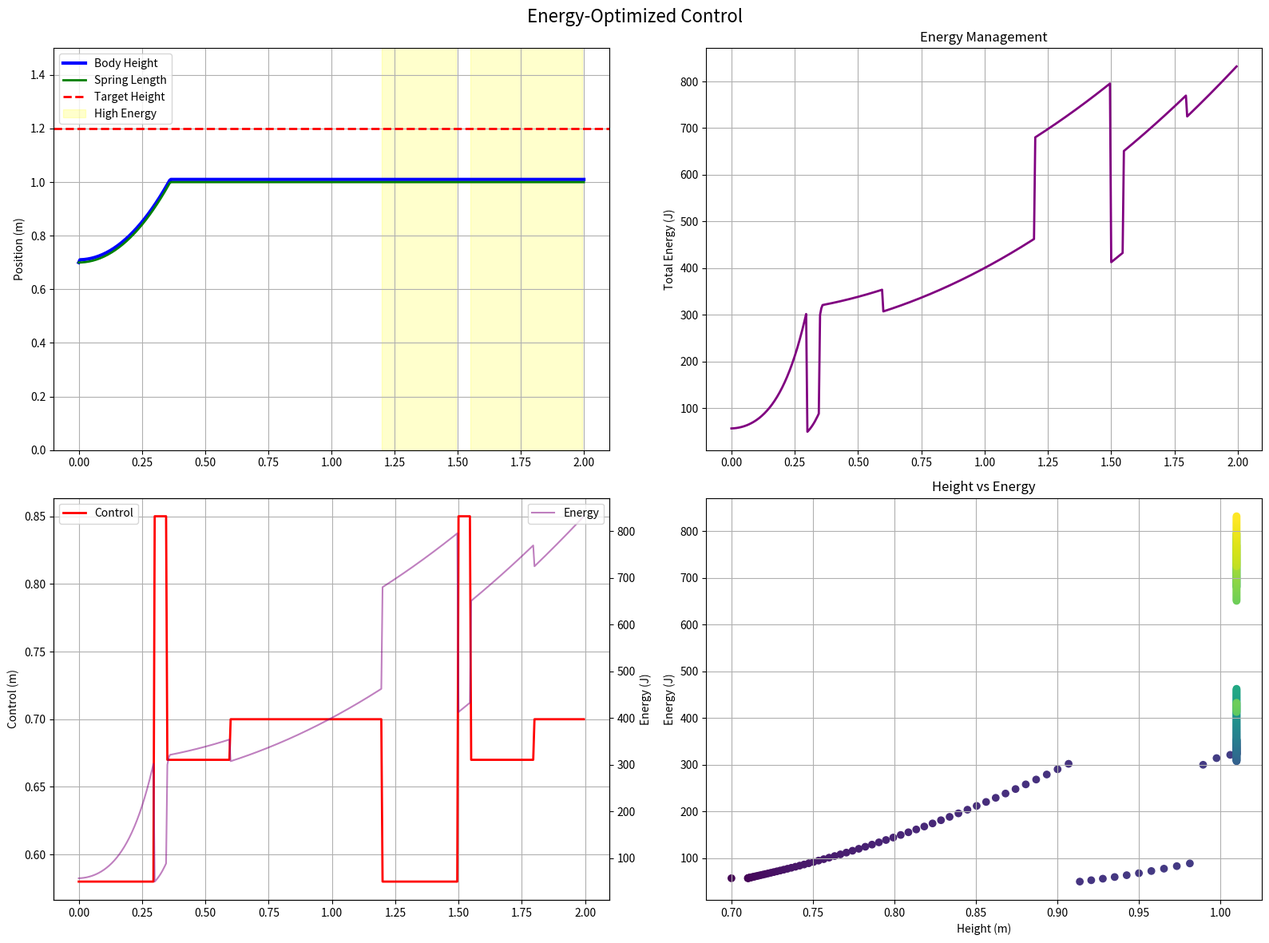

The script that saved this image:
import numpy as np
import matplotlib.pyplot as plt
from scipy.optimize import minimize

class VerticalHopperEnhanced:
    def __init__(self):
        # OPTIMIZED Physics parameters for higher jumps
        self.m = 3.0           # Reduced mass (kg) - lighter robot jumps higher
        self.g = 9.81          # gravity (m/s²)
        self.k = 5000.0        # Increased spring stiffness (N/m) - more energy storage
        self.c = 30.0          # Reduced damping - less energy loss
        self.l0 = 0.7          # nominal spring length (m)
        
        # EXPANDED Control range for more energy storage
        self.u_min = 0.55      # Increased compression (was 0.65)
        self.u_max = 0.85      # Increased extension (was 0.75)
        
        # Simulation parameters
        self.dt = 0.005        # Smaller time step for better accuracy
        self.T = 400           # More time steps (2 seconds total)
        
        # Target height - now achievable
        self.target_height = 1.2
        
        # Physical limits
        self.l_min = 0.3
        self.l_max = 1.0
        self.f_max = 3000.0    # Increased force limit
        
    def dynamics(self, x, u):
        """Improved dynamics with better energy handling"""
        z, zdot, l, ldot = x
        u_length = np.clip(u[0], self.u_min, self.u_max)
        
        # Enhanced contact detection
        ground_penetration = z - l
        alpha = 1.0 / (1.0 + np.exp(25.0 * ground_penetration))
        
        # Improved spring model with energy conservation
        f_spring = alpha * self.k * (u_length - l)
        f_damping = alpha * self.c * ldot
        
        # Only apply damping during strong contact to conserve energy
        if alpha < 0.7:  # Flight or light contact
            f_damping *= 0.1  # Greatly reduce damping in flight
        
        f_total = f_spring - f_damping
        f_total = np.clip(f_total, 0, self.f_max)
        
        # Equations of motion
        zddot = f_total / self.m - self.g
        lddot = -alpha * zddot
        
        return np.array([zdot, zddot, ldot, lddot])
    
    def calculate_energy(self, x, u):
        """Calculate total mechanical energy"""
        z, zdot, l, ldot = x
        u_length = u[0]
        
        # Kinetic energy
        E_kinetic = 0.5 * self.m * zdot**2
        
        # Potential energy (gravity)
        E_potential = self.m * self.g * z
        
        # Spring potential energy
        E_spring = 0.5 * self.k * (u_length - l)**2
        
        return E_kinetic + E_potential + E_spring
    
    def simulate_trajectory(self, us):
        """Enhanced simulation with energy monitoring"""
        x = np.array([self.l0, 0.0, self.l0, 0.0])
        xs = [x.copy()]
        energies = []
        
        for i, u in enumerate(us):
            # RK4 integration
            k1 = self.dynamics(x, u)
            k2 = self.dynamics(x + 0.5 * self.dt * k1, u)
            k3 = self.dynamics(x + 0.5 * self.dt * k2, u)
            k4 = self.dynamics(x + self.dt * k3, u)
            
            xdot = (k1 + 2*k2 + 2*k3 + k4) / 6
            x = x + self.dt * xdot
            
            # Apply constraints
            x[2] = np.clip(x[2], self.l_min, self.l_max)
            x[0] = max(x[2] + 0.01, x[0])  # Small clearance
            
            xs.append(x.copy())
            energies.append(self.calculate_energy(x, u))
        
        return np.array(xs), np.array(energies)
    
    def create_optimized_jump_control(self):
        """Create control sequence optimized for maximum jump height"""
        print("Creating optimized jump sequence...")
        
        def jump_cost(u_flat):
            u_sequence = u_flat.reshape(-1, 1)
            xs, energies = self.simulate_trajectory(u_sequence)
            
            # Primary goal: maximize peak height
            peak_height = np.max(xs[:, 0])
            height_error = (self.target_height - peak_height) ** 2
            
            # Secondary: minimize energy usage
            avg_energy = np.mean(energies)
            energy_penalty = 0.001 * avg_energy
            
            # Encourage proper jumping rhythm
            u_diff = np.diff(u_sequence.flatten())
            smoothness_penalty = 0.01 * np.sum(u_diff**2)
            
            return height_error + energy_penalty + smoothness_penalty
        
        # Initial guess: optimized jumping pattern
        u0 = np.ones(self.T) * self.l0
        
        # Create a more aggressive jumping pattern
        for i in range(self.T):
            # Multiple jump cycles with proper timing
            cycle_time = (i * self.dt) % 1.0  # 1-second cycles
            
            if cycle_time < 0.2:
                # Strong compression
                u0[i] = self.u_min
            elif cycle_time < 0.25:
                # Quick extension for explosive jump
                u0[i] = self.u_max
            elif cycle_time < 0.4:
                # Prepare for next jump
                u0[i] = self.l0 - 0.05
            else:
                # Recovery
                u0[i] = self.l0
        
        # Optimize using more robust method
        bounds = [(self.u_min, self.u_max)] * self.T
        
        result = minimize(jump_cost, u0, method='L-BFGS-B', bounds=bounds,
                         options={'maxiter': 50, 'disp': True})
        
        if result.success:
            print("Optimization successful!")
            return result.x.reshape(-1, 1)
        else:
            print("Optimization failed, using initial guess")
            return u0.reshape(-1, 1)
    
    def create_energy_optimized_control(self):
        """Control sequence focused on energy management"""
        print("Creating energy-optimized control...")
        us = []
        
        for t in range(self.T):
            time_in_cycle = (t * self.dt) % 1.2  # Longer cycle for higher jumps
            
            if time_in_cycle < 0.3:  # Longer compression phase
                # Deep compression for more energy storage
                compression = 0.8  # 80% of maximum compression
                u = self.u_min + (1 - compression) * (self.l0 - self.u_min)
            elif time_in_cycle < 0.35:  # Very quick extension
                # Full extension for maximum thrust
                u = self.u_max
            elif time_in_cycle < 0.6:  # Flight phase preparation
                # Slight compression for landing preparation
                u = self.l0 - 0.03
            else:  # Landing and recovery
                u = self.l0
            
            us.append(np.array([u]))
        
        return np.array(us)
    
    def analyze_energy_management(self, xs, us, energies):
        """Detailed energy analysis"""
        print("\n" + "="*60)
        print("ENERGY ANALYSIS")
        print("="*60)
        
        peak_height = np.max(xs[:, 0])
        max_energy = np.max(energies)
        min_energy = np.min(energies)
        energy_variation = max_energy - min_energy
        
        print(f"Peak height: {peak_height:.3f}m")
        print(f"Maximum energy: {max_energy:.2f}J")
        print(f"Minimum energy: {min_energy:.2f}J") 
        print(f"Energy variation: {energy_variation:.2f}J")
        
        # Calculate energy efficiency
        takeoff_energy = energies[0]
        peak_energy = max_energy
        if peak_energy > takeoff_energy:
            efficiency = (peak_height - self.l0) / (peak_energy - takeoff_energy)
            print(f"Energy efficiency: {efficiency:.3f}m/J")
        
        return peak_height, max_energy
    
    def visualize_enhanced_results(self, xs, us, energies, title="Enhanced Hopper Results"):
        """Enhanced visualization with energy plots"""
        time_xs = np.arange(0, len(xs)) * self.dt
        time_us = np.arange(0, len(us)) * self.dt
        time_energy = np.arange(0, len(energies)) * self.dt
        
        fig, ((ax1, ax2), (ax3, ax4)) = plt.subplots(2, 2, figsize=(16, 12))
        
        # Plot 1: Positions with energy background
        ax1.plot(time_xs, xs[:, 0], 'b-', label='Body Height', linewidth=3)
        ax1.plot(time_xs, xs[:, 2], 'g-', label='Spring Length', linewidth=2)
        ax1.axhline(y=self.target_height, color='r', linestyle='--', 
                   label='Target Height', linewidth=2)
        ax1.fill_between(time_energy, 0, 2, where=energies > np.mean(energies),
                        alpha=0.2, color='yellow', label='High Energy')
        ax1.set_ylabel('Position (m)')
        ax1.set_ylim(0, 1.5)
        ax1.legend()
        ax1.grid(True)
        
        # Plot 2: Energy trajectory
        ax2.plot(time_energy, energies, 'purple', linewidth=2)
        ax2.set_ylabel('Total Energy (J)')
        ax2.set_title('Energy Management')
        ax2.grid(True)
        
        # Plot 3: Control input with energy overlay
        ax3.plot(time_us, us.flatten(), 'r-', label='Control', linewidth=2)
        ax3_twin = ax3.twinx()
        ax3_twin.plot(time_energy, energies, 'purple', alpha=0.5, label='Energy')
        ax3.set_ylabel('Control (m)')
        ax3_twin.set_ylabel('Energy (J)')
        ax3.legend(loc='upper left')
        ax3_twin.legend(loc='upper right')
        ax3.grid(True)
        
        # Plot 4: Height vs Energy (phase-like plot)
        ax4.scatter(xs[:len(energies), 0], energies, c=time_energy, cmap='viridis')
        ax4.set_xlabel('Height (m)')
        ax4.set_ylabel('Energy (J)')
        ax4.set_title('Height vs Energy')
        ax4.grid(True)
        
        plt.suptitle(title, fontsize=16)
        plt.tight_layout()
        return fig

def main():
    """Main execution with enhanced parameters"""
    print("Enhanced Vertical Hopper - Targeting 1.2m Jumps")
    print("="*60)
    
    hopper = VerticalHopperEnhanced()
    
    # Try energy-optimized control first
    try:
        print("1. Energy-optimized control sequence...")
        us_energy = hopper.create_energy_optimized_control()
        xs_energy, energies_energy = hopper.simulate_trajectory(us_energy)
        
        peak_height_energy, max_energy = hopper.analyze_energy_management(
            xs_energy, us_energy, energies_energy)
        
        fig_energy = hopper.visualize_enhanced_results(
            xs_energy, us_energy, energies_energy, "Energy-Optimized Control")
        
    except Exception as e:
        print(f"Energy-optimized control failed: {e}")
        us_energy = None
    
    # Try optimized jump control
    try:
        print("\n2. Optimized jump control...")
        us_jump = hopper.create_optimized_jump_control()
        xs_jump, energies_jump = hopper.simulate_trajectory(us_jump)
        
        peak_height_jump, _ = hopper.analyze_energy_management(
            xs_jump, us_jump, energies_jump)
        
        fig_jump = hopper.visualize_enhanced_results(
            xs_jump, us_jump, energies_jump, "Jump-Optimized Control")
        
    except Exception as e:
        print(f"Jump-optimized control failed: {e}")
        us_jump = None
    
    # Results comparison
    print("\n" + "="*50)
    print("FINAL RESULTS COMPARISON")
    print("="*50)
    
    if us_energy is not None:
        print(f"Energy-optimized: {peak_height_energy:.3f}m")
    
    if us_jump is not None:
        print(f"Jump-optimized: {peak_height_jump:.3f}m")
    
    if us_energy is not None and us_jump is not None:
        if peak_height_jump > peak_height_energy:
            print("✓ Jump-optimized control achieved higher jumps!")
        else:
            print("✓ Energy-optimized control was more effective!")
    
    plt.show()
    print("\nEnhanced simulation completed!")

if __name__ == "__main__":
    main()
